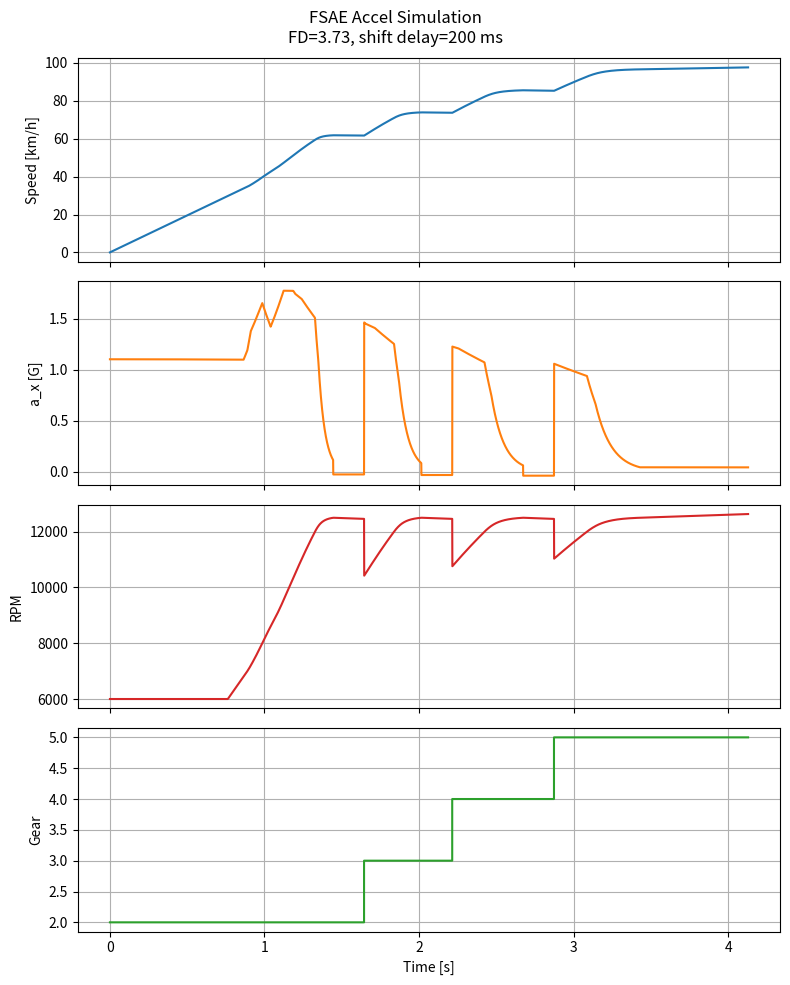

The script that saved this image:
import numpy as np
import matplotlib.pyplot as plt

# ==============================
# USER PARAMETERS (EASY TO TUNE)
# ==============================

# --- Vehicle & environment ---
M_VEHICLE = 226.0       # [kg] vehicle + driver mass (approx FSAE)
G = 9.81                # [m/s^2] gravity
CR = 0.015              # [-] rolling resistance coefficient (approx)
MU_LONG = 1.8           # [-] longitudinal friction coefficient (good slicks)
R_TIRE = 0.2032         # [m] effective loaded tire radius
RHO_AIR = 1.225         # [kg/m^3] air density
CD = 0.1                # [-] drag coefficient (rough estimate)
A_FRONTAL = 1.0         # [m^2] frontal area (order-of-magnitude)
DRAG_COEFF = 0.5 * RHO_AIR * CD * A_FRONTAL  # [N/(m/s)^2] coefficient for F_drag = D * v^2

# --- Powertrain ---
PRIMARY_REDUCTION = 1.974     # [-] engine primary reduction (crank to gearbox input)
FINAL_DRIVE = 3.727           # [-] final drive ratio (tunable)
GEAR_RATIOS = {
    1: 2.687,
    2: 2.105,
    3: 1.761,
    4: 1.521,
    5: 1.347,
    6: 1.23,
}

ENGINE_REDLINE_RPM = 13000.0  # [rpm] soft redline
ENGINE_IDLE_RPM = 6000.0      # [rpm] simple lower limit

# --- Torque map ---
# Linearly interpolated between these points. [rpm, lbft]
ENGINE_TORQUE_POINTS = np.array([
    [6800.0, 24.0],
    [7000.0, 26.0],
    [7200.0, 30.0],
    [8000.0, 36.0],
    [8600.0, 31.0],
    [9600.0, 39.0],
    [10000.0, 40.0],
    [10500.0, 38.0],
    [11000.0, 37.0],
    [12000.0, 33.0],
    [12200.0, 24.0],
    [12500.0, 3.0]
])

# --- Shifting & control ---
SHIFT_DELAY = 0.20       # [s] duration of no drive force during an upshift
USE_AUTO_SHIFT = True    # if False, no shifting: stay in 1st gear

# Per-gear upshift RPM thresholds (approximate)
# Use None for top gear.
SHIFT_RPM_THRESHOLDS = {
    1: 11000.0,
    2: 12500.0,
    3: 12500.0,
    4: 12500.0,
    5: 13000.0,
    6: None,     # no upshift from 6th
}

# --- Simulation control ---
# Distance Based 
DT = 0.001               # [s] time step
TARGET_DISTANCE = 75.0   # [m] acceleration event distance (FSAE-style)
# Speed Based
TARGET_SPEED_KMH = 100.0           # [km/h] target speed
TARGET_SPEED_MS = TARGET_SPEED_KMH / 3.6  # [m/s]

T_MAX = 10.0                        # [s] safety time limit


# ==============================
# HELPER FUNCTIONS
# ==============================

LBFT_TO_NM = 1.35581795  # exact enough for our purposes

def engine_torque_from_rpm(rpm: float) -> float:
    """
    Return engine torque [N·m] at a given engine speed [rpm],
    using linear interpolation of ENGINE_TORQUE_POINTS_LBFT (in lb·ft).
    """
    rpms = ENGINE_TORQUE_POINTS[:, 0]
    torques_lbft = ENGINE_TORQUE_POINTS[:, 1]

    # Clamp rpm inside range
    if rpm <= rpms[0]:
        tq_lbft = torques_lbft[0]
    elif rpm >= rpms[-1]:
        tq_lbft = torques_lbft[-1]
    else:
        tq_lbft = float(np.interp(rpm, rpms, torques_lbft))

    # Convert to N·m for the rest of the model
    return tq_lbft * LBFT_TO_NM



def traction_limited_force(F_drive_ideal: float, mass: float) -> float:
    """
    Simple traction limit: longitudinal tire force is limited to
    +/- MU_LONG * mass * g.
    """
    F_max = MU_LONG * mass * G
    return float(np.clip(F_drive_ideal, -F_max, F_max))


def simulate_run(final_drive: float = FINAL_DRIVE, shift_delay: float = SHIFT_DELAY):
    # State variables
    deltaT = 0.0
    velocity = 0.0
    deltaX = 0.0
    gear = 2
    shifting = False
    shift_time_left = 0.0
    next_gear = gear

    # Data recording lists
    ts = []
    xs = []
    vs = []
    axs = []
    gears = []
    eng_rpms = []
    drive_forces = []

    while deltaX < TARGET_DISTANCE and deltaT < T_MAX:
    #while velocity < TARGET_SPEED_MS and deltaT < T_MAX:
        # Wheel and engine speeds (protect against divide-by-zero)
        omega_w = velocity / R_TIRE  # [rad/s]
        # For very low speeds, approximate engine rpm at idle
        if velocity < 0.1:
            engine_rpm = ENGINE_IDLE_RPM
        else:
            gear_ratio = GEAR_RATIOS[gear]
            engine_rad_per_s = omega_w * PRIMARY_REDUCTION * gear_ratio * final_drive
            engine_rpm = engine_rad_per_s * 60.0 / (2.0 * np.pi)

        # Limit engine speed to redline model (soft clamp)
        engine_rpm = np.clip(engine_rpm, ENGINE_IDLE_RPM, ENGINE_REDLINE_RPM)

        # Automatic upshift logic (initiate shift)
        if USE_AUTO_SHIFT and not shifting:
            shift_rpm = SHIFT_RPM_THRESHOLDS[gear]
            if shift_rpm is not None and engine_rpm >= shift_rpm and gear < max(GEAR_RATIOS.keys()):
                # Start shift
                shifting = True
                shift_time_left = shift_delay
                next_gear = gear + 1

        # Compute drive force
        if shifting:
            F_drive = 0.0
            shift_time_left -= DT
            if shift_time_left <= 0.0:
                shifting = False
                gear = next_gear
        else:
            # Engine torque at current rpm
            T_e = engine_torque_from_rpm(engine_rpm)

            # Driveline torque to wheel
            gear_ratio = GEAR_RATIOS[gear]
            T_in = T_e * PRIMARY_REDUCTION * gear_ratio * final_drive

            # Ideal wheel thrust
            F_drive_ideal = T_in / R_TIRE

            # Apply simple traction limit
            F_drive = traction_limited_force(F_drive_ideal, M_VEHICLE)

        # Resistive forces
        F_drag = CD * velocity**2
        F_roll = CR * M_VEHICLE * G

        # Longitudinal acceleration
        a_x = (F_drive - F_drag - F_roll) / M_VEHICLE

        # Integrate state (simple Euler)
        velocity = velocity + a_x * DT
        if velocity < 0.0:
            velocity = 0.0
        deltaX = deltaX + velocity * DT
        deltaT = deltaT + DT

        # Record data
        ts.append(deltaT)
        xs.append(deltaX)
        vs.append(velocity)
        axs.append(a_x)
        gears.append(gear)
        eng_rpms.append(engine_rpm)
        drive_forces.append(F_drive)

    results = {
        "t": np.array(ts),
        "x": np.array(xs),
        "v": np.array(vs),
        "a": np.array(axs),
        "gear": np.array(gears),
        "engine_rpm": np.array(eng_rpms),
        "F_drive": np.array(drive_forces),
        "t_final": deltaT,
        "x_final": deltaX,
        "v_final": velocity,
        "final_drive": final_drive,
        "shift_delay": shift_delay,
    }
    return results


def print_distance_summary(results):
    """Print a short summary of the run."""
    t_final = results["t_final"]
    v_final = results["v_final"]
    print(f"Final distance: {TARGET_DISTANCE:.1f} m")
    print(f"Time to {TARGET_DISTANCE:.1f} m: {t_final:.3f} s")
    print(f"Final speed: {v_final * 3.6:.1f} km/h")

def print_time_summary(results):
    """Print a short summary of the run."""
    t_final = results["t_final"]
    v_final = results["v_final"]
    x_final = results["x_final"]
    print(f"Target: 0 -> {TARGET_SPEED_KMH:.0f} km/h")
    print(f"Time to {TARGET_SPEED_KMH:.0f} km/h: {t_final:.3f} s")
    print(f"Speed at end: {v_final * 3.6:.1f} km/h")
    print(f"Distance covered: {x_final:.1f} m")


def plot_results(results):
    """Plot speed, acceleration, and gear vs time."""
    t = results["t"]
    v = results["v"]
    a = results["a"]
    gear = results["gear"]
    rpm = results["engine_rpm"]

    fig, axs = plt.subplots(4, 1, figsize=(8, 10), sharex=True)

    # Speed
    axs[0].plot(t, v * 3.6, label="Speed")
    axs[0].set_ylabel("Speed [km/h]")
    axs[0].grid(True)

    # Acceleration in Gs
    axs[1].plot(t, a / G, label="Accel", color="C1")  # G = 9.81 defined at top
    axs[1].set_ylabel("a_x [G]")
    axs[1].grid(True)
    
    # Engine RPM
    axs[2].plot(t, rpm, label="Engine RPM", color="C3")
    axs[2].set_ylabel("RPM")
    axs[2].grid(True)

    # Gear
    axs[3].step(t, gear, where="post", label="Gear", color="C2")
    axs[3].set_ylabel("Gear")
    axs[3].set_xlabel("Time [s]")
    axs[3].grid(True)

    fig.suptitle(
        f"FSAE Accel Simulation\nFD={results['final_drive']:.2f}, "
        f"shift delay={results['shift_delay']*1000:.0f} ms"
    )
    plt.tight_layout()
    plt.show()

def plot_torque_curve():
    """Plot the engine torque curve using engine_torque_from_rpm()."""
    # Base RPM points from the map (for markers)
    rpms_base = ENGINE_TORQUE_POINTS[:, 0]
    tq_lbft_base = ENGINE_TORQUE_POINTS[:, 1]

    # Smooth RPM range
    rpm_smooth = np.linspace(rpms_base[0], rpms_base[-1], 300)

    # Use the sim's interpolation function (returns N·m), then convert to lb·ft
    tq_nm_smooth = np.array([engine_torque_from_rpm(r) for r in rpm_smooth])
    tq_lbft_smooth = tq_nm_smooth / LBFT_TO_NM

    plt.figure()
    plt.xlim(5000, 14000)
    plt.ylim(0, 100)
    plt.plot(rpm_smooth, tq_lbft_smooth, label="Torque (from engine_torque_from_rpm)", color="C0")
    plt.scatter(rpms_base, tq_lbft_base, color="C1", label="Input map points")
    plt.xlabel("Engine speed [rpm]")
    plt.ylabel("Wheel torque [lb·ft]")
    plt.title("Input Wheel Torque Map (via engine_torque_from_rpm)")
    plt.grid(True)
    plt.legend()
    plt.show()


# ==============================
# MAIN
# ==============================

if __name__ == "__main__":

    # Single run with current parameters
    res = simulate_run(FINAL_DRIVE, SHIFT_DELAY)
    #print_time_summary(res)
    print_distance_summary(res)
    plot_results(res)
    #plot_torque_curve()


    '''
    # small sweep over final drive ratios
    # see how time varies with FD.
    fds = np.linspace(2, 5.5, 20)
    times = []
    for fd in fds:
        res_fd = simulate_run(final_drive=fd, shift_delay=SHIFT_DELAY)
        times.append(res_fd['t_final'])
        print(f"FD={fd:.2f} -> time={res_fd['t_final']:.3f} s")

    plt.figure()
    plt.plot(times, fds, marker="o")
    plt.ylabel("Final drive ratio [-]")
    plt.xlabel(f"Time to {TARGET_DISTANCE:.0f} m [s]")
    plt.grid(True)
    plt.title(f"Effect of final drive (shift delay = {SHIFT_DELAY*1000:.0f} ms)")
    plt.show()
    '''
